Run: headless pygame with SDL's dummy video driver; simulated clock (each Clock.tick advances the game by its frame time, no real sleeping); random seed 0; keys injected as events and as key.get_pressed() state; no mouse input.
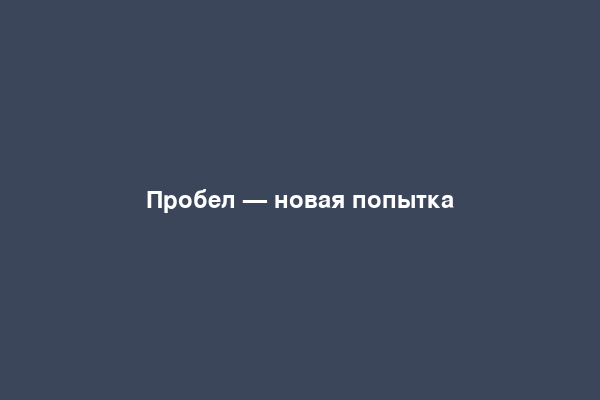
Frame 1 of 4 · flips 1–60 · no input
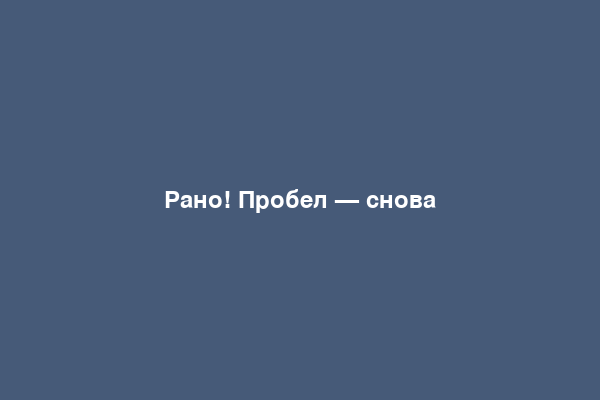
Frame 2 of 4 · flips 61–180 · tapped SPACE, RETURN · held RIGHT (→), D
Frame 3 of 4 · flips 181–300 · held DOWN (↓), S · screen unchanged from frame 2, image omitted
Frame 4 of 4 · flips 301–420 · held LEFT (←), A, UP (↑), W · screen unchanged from frame 3, image omitted

The pygame program that drew these frames:

#!/usr/bin/env python3

import pygame
import random
import sys

pygame.init()
W, H = 600, 400
screen = pygame.display.set_mode((W, H))
pygame.display.set_caption("Reaction")
clock = pygame.time.Clock()
font = pygame.font.SysFont(None, 36)

WAIT = "wait"
READY = "ready"
GO = "go"
DONE = "done"

state = WAIT
message = "Пробел — новая попытка"
start_ms = 0
react_ms = None
best_ms = None

running = True
while running:
    now = pygame.time.get_ticks()

    for event in pygame.event.get():
        if event.type == pygame.QUIT:
            running = False
        if event.type == pygame.KEYDOWN:
            if event.key == pygame.K_SPACE and state in (WAIT, DONE):
                state = READY
                start_ms = now + random.randint(1200, 3500)
                react_ms = None
                message = "Ждите зелёный.."
            elif event.key == pygame.K_SPACE and state == GO:
                react_ms = now - start_ms
                state = DONE
                if best_ms is None or react_ms < best_ms:
                    best_ms = react_ms
                message = f"Ваша реакция: {react_ms} мс"
            elif state == READY:
                state = DONE
                message = "Рано! Пробел — снова"

    if state == READY and now >= start_ms:
        state = GO
        start_ms = now
        message = "Жми!"

    if state == WAIT:
        color = (60, 70, 90)
    elif state == READY:
        color = (200, 60, 60)
    elif state == GO:
        color = (60, 200, 100)
    else:
        color = (70, 90, 120)

    screen.fill(color)
    text = font.render(message, True, (255, 255, 255))
    screen.blit(text, text.get_rect(center=(W // 2, H // 2)))
    if best_ms is not None:
        hint = font.render(f"Лучший: {best_ms} мс", True, (240, 240, 250))
        screen.blit(hint, (20, H - 50))
    pygame.display.flip()
    clock.tick(60)

pygame.quit()
sys.exit()
